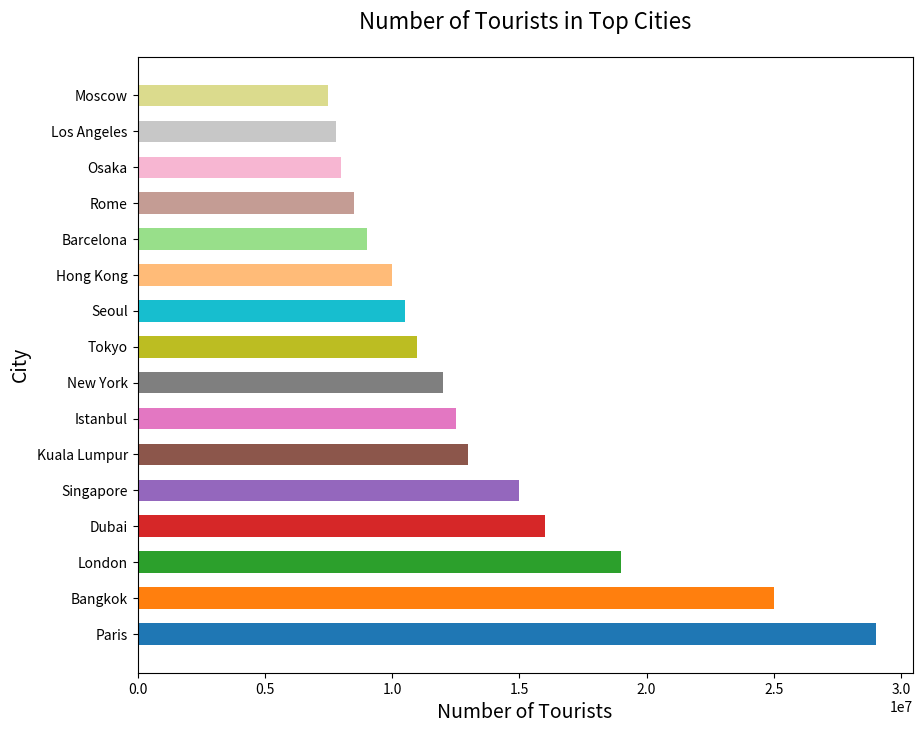

Here is the Python script that generated this plot:

import matplotlib.pyplot as plt

cities = [
    "Paris", "Bangkok", "London", "Dubai", "Singapore", 
    "Kuala Lumpur", "Istanbul", "New York", "Tokyo", 
    "Seoul", "Hong Kong", "Barcelona", "Rome", 
    "Osaka", "Los Angeles", "Moscow"
]
tourists = [
    29000000, 25000000, 19000000, 16000000, 15000000, 
    13000000, 12500000, 12000000, 11000000, 10500000, 
    10000000, 9000000, 8500000, 8000000, 7800000, 7500000
]

colors = [
    '#1f77b4', '#ff7f0e', '#2ca02c', '#d62728', '#9467bd',
    '#8c564b', '#e377c2', '#7f7f7f', '#bcbd22', '#17becf',
    '#ffbb78', '#98df8a', '#c49c94', '#f7b6d2', '#c7c7c7',
    '#dbdb8d'
]

plt.figure(figsize=(10, 8))
plt.barh(cities, tourists, color=colors, height=0.6)

plt.title('Number of Tourists in Top Cities', fontsize=16, pad=20)
plt.xlabel('Number of Tourists', fontsize=14)
plt.ylabel('City', fontsize=14)

plt.show()
